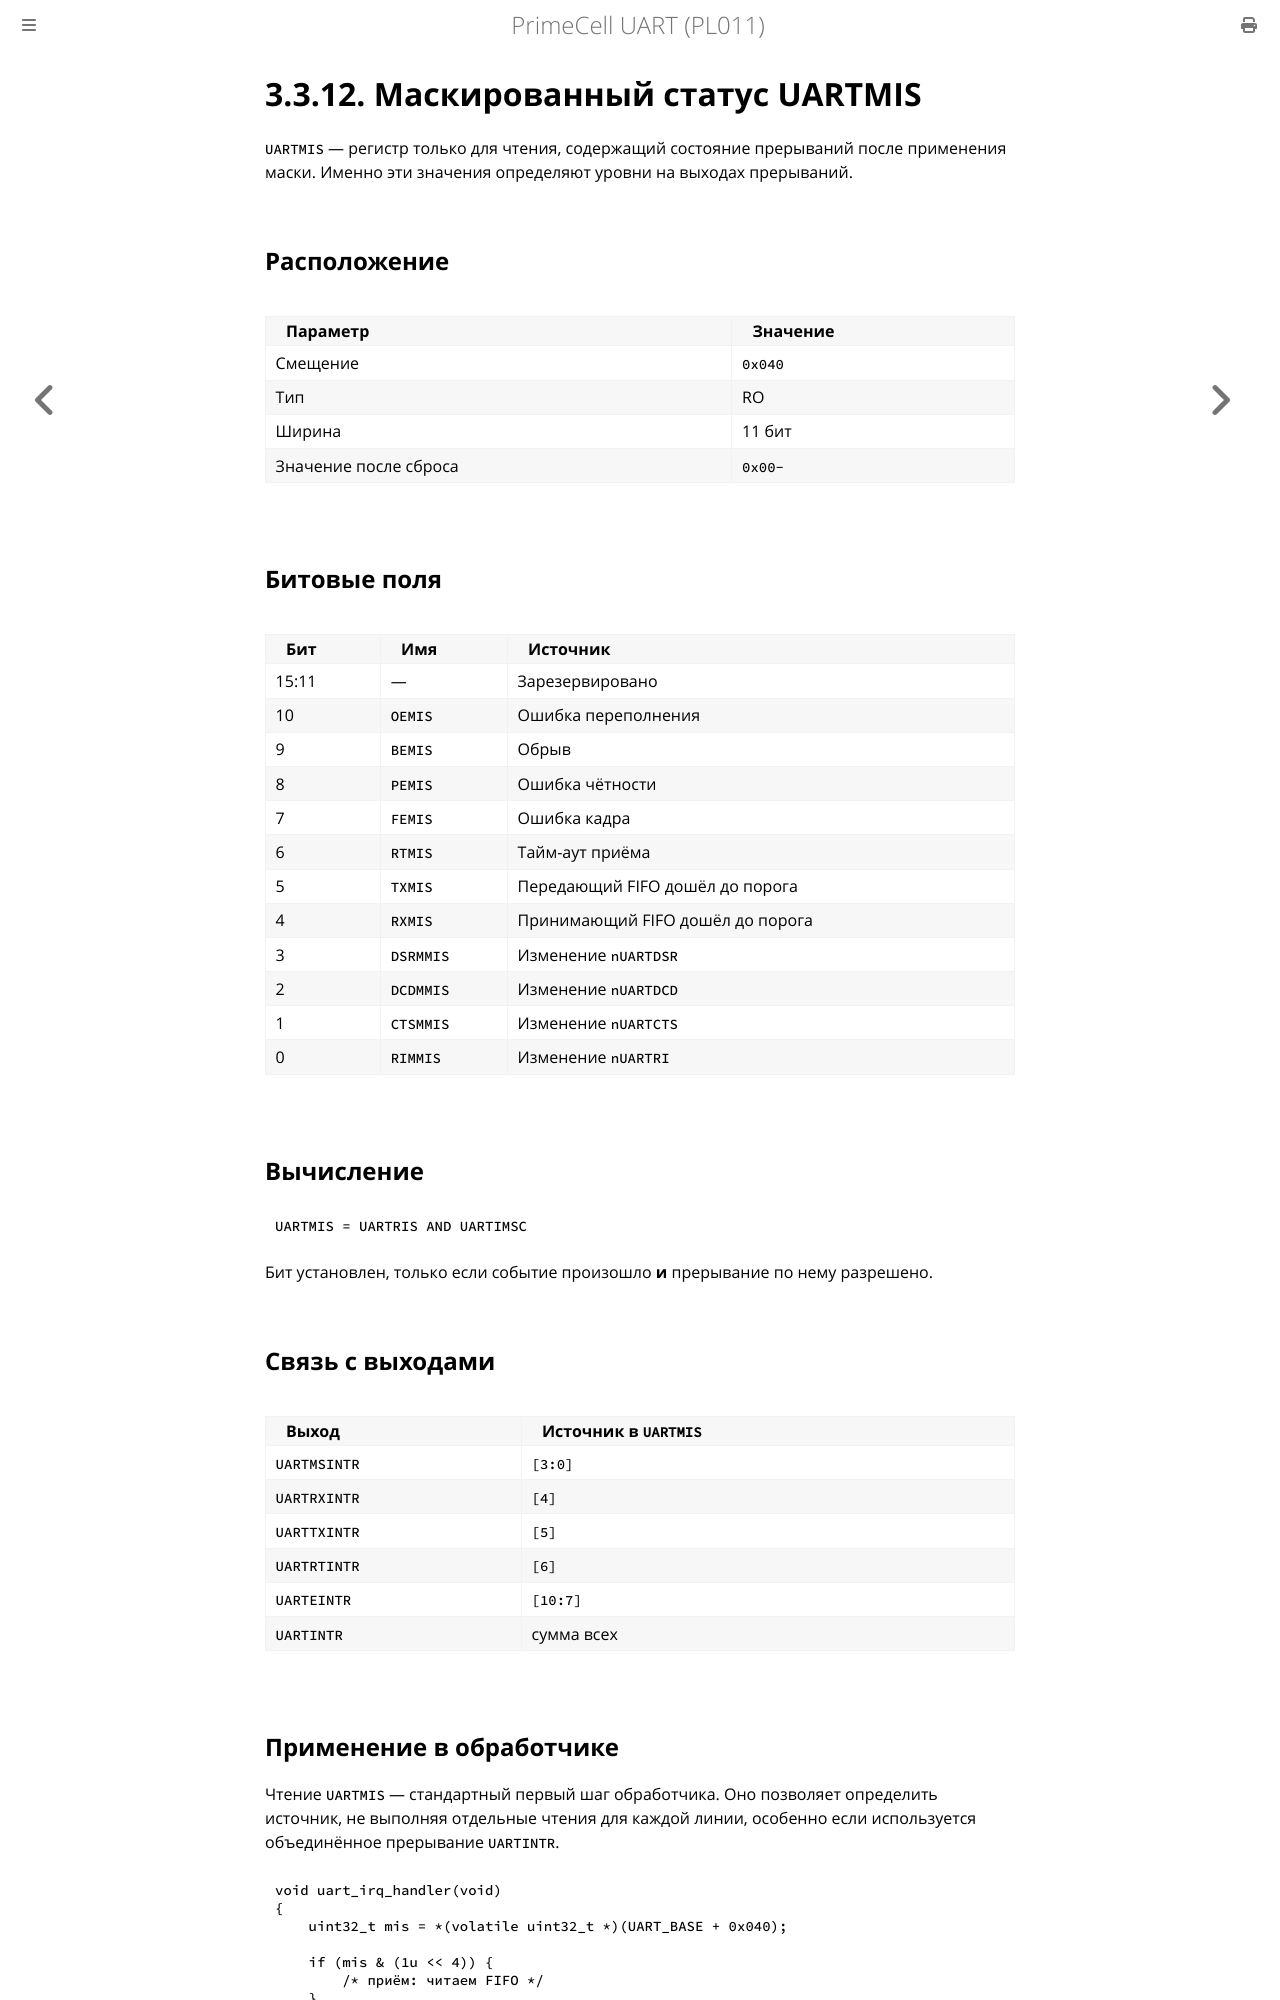

repository: MiCkEyZzZ/pl011 · page: ch03-uartmis.html · generator: mdbook

# 3.3.12. Маскированный статус UARTMIS

`UARTMIS` — регистр только для чтения, содержащий состояние прерываний
после применения маски. Именно эти значения определяют уровни
на выходах прерываний.

## Расположение

| Параметр | Значение |
|----------|----------|
| Смещение | `0x040` |
| Тип | RO |
| Ширина | 11 бит |
| Значение после сброса | `0x00−` |

## Битовые поля

| Бит | Имя | Источник |
|-----|-----|----------|
| 15:11 | — | Зарезервировано |
| 10 | `OEMIS` | Ошибка переполнения |
| 9 | `BEMIS` | Обрыв |
| 8 | `PEMIS` | Ошибка чётности |
| 7 | `FEMIS` | Ошибка кадра |
| 6 | `RTMIS` | Тайм-аут приёма |
| 5 | `TXMIS` | Передающий FIFO дошёл до порога |
| 4 | `RXMIS` | Принимающий FIFO дошёл до порога |
| 3 | `DSRMMIS` | Изменение `nUARTDSR` |
| 2 | `DCDMMIS` | Изменение `nUARTDCD` |
| 1 | `CTSMMIS` | Изменение `nUARTCTS` |
| 0 | `RIMMIS` | Изменение `nUARTRI` |

## Вычисление

```text
UARTMIS = UARTRIS AND UARTIMSC
```

Бит установлен, только если событие произошло **и** прерывание
по нему разрешено.

## Связь с выходами

| Выход | Источник в `UARTMIS` |
|-------|----------------------|
| `UARTMSINTR` | `[3:0]` |
| `UARTRXINTR` | `[4]` |
| `UARTTXINTR` | `[5]` |
| `UARTRTINTR` | `[6]` |
| `UARTEINTR` | `[10:7]` |
| `UARTINTR` | сумма всех |
